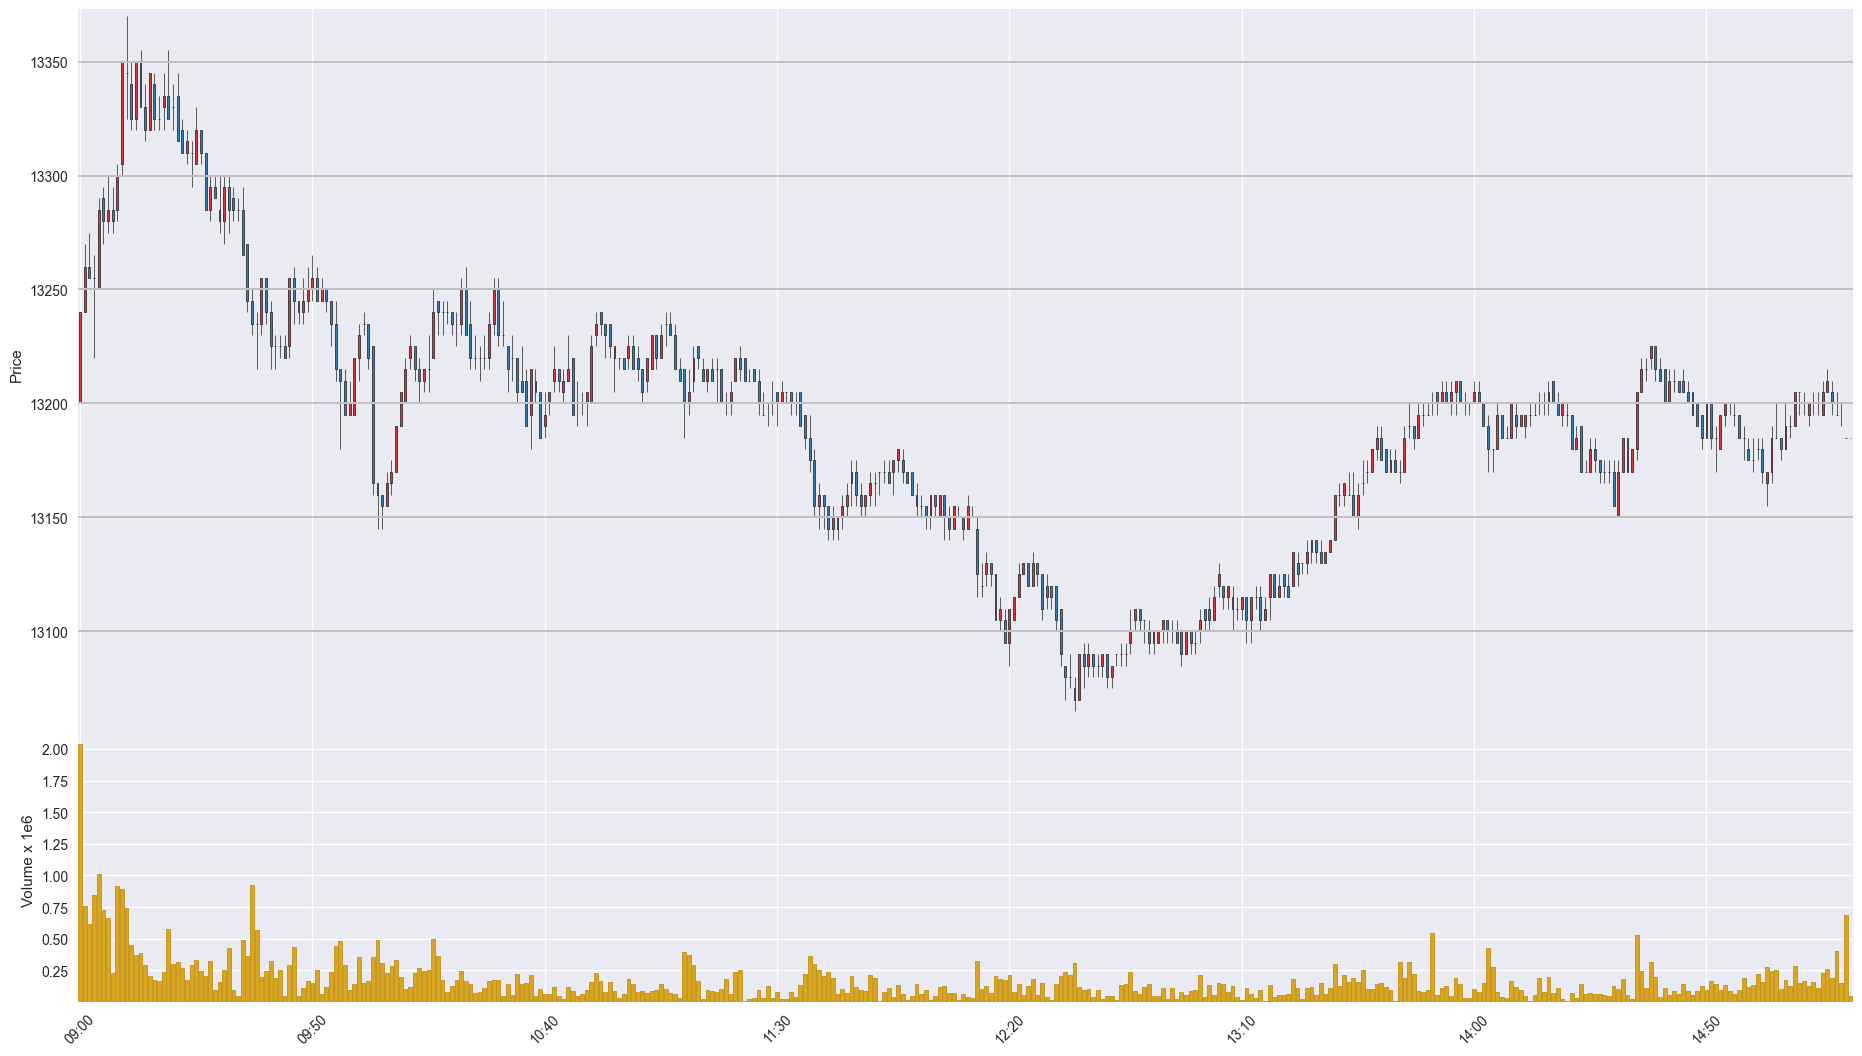

Data behind this chart, as committed beside it:
Time, Open, High, Low, Close, Volume
202007150900, 13200, 13240, 13200, 13240, 2039629
202007150901, 13240, 13270, 13240, 13260, 761444
202007150902, 13260, 13275, 13255, 13255, 616588
202007150903, 13255, 13265, 13220, 13255, 841556
202007150904, 13250, 13290, 13250, 13285, 1007661
202007150905, 13290, 13295, 13270, 13280, 724391
202007150906, 13280, 13300, 13275, 13285, 663228
202007150907, 13285, 13295, 13275, 13280, 229009
202007150908, 13285, 13305, 13280, 13300, 916798
202007150909, 13305, 13350, 13300, 13350, 891757
202007150910, 13345, 13370, 13325, 13345, 741336
202007150911, 13340, 13350, 13320, 13325, 450249
202007150912, 13325, 13350, 13320, 13350, 370500
202007150913, 13350, 13355, 13330, 13330, 383616
202007150914, 13330, 13340, 13315, 13320, 291093
202007150915, 13320, 13345, 13320, 13345, 204869
202007150916, 13340, 13345, 13320, 13325, 169745
202007150917, 13325, 13335, 13320, 13325, 166894
202007150918, 13330, 13345, 13320, 13335, 239887
202007150919, 13335, 13355, 13325, 13325, 573407
202007150920, 13330, 13340, 13320, 13330, 297249
202007150921, 13335, 13345, 13315, 13315, 313142
202007150922, 13320, 13325, 13310, 13310, 271565
202007150923, 13310, 13320, 13305, 13315, 173248
202007150924, 13310, 13315, 13295, 13310, 293634
202007150925, 13305, 13330, 13305, 13320, 330828
202007150926, 13320, 13320, 13305, 13310, 242472
202007150927, 13310, 13310, 13285, 13285, 204222
202007150928, 13285, 13300, 13280, 13295, 324589
202007150929, 13295, 13300, 13290, 13290, 96420
202007150930, 13285, 13300, 13275, 13280, 156604
202007150931, 13280, 13300, 13270, 13295, 250826
202007150932, 13295, 13300, 13275, 13285, 427892
202007150933, 13290, 13295, 13280, 13285, 95514
202007150934, 13285, 13290, 13280, 13285, 48748
202007150935, 13285, 13295, 13265, 13265, 488420
202007150936, 13270, 13270, 13240, 13245, 361472
202007150937, 13245, 13250, 13230, 13235, 925126
202007150938, 13235, 13240, 13215, 13235, 565993
202007150939, 13235, 13255, 13230, 13255, 198828
202007150940, 13255, 13255, 13235, 13240, 248484
202007150941, 13240, 13245, 13215, 13225, 325558
202007150942, 13225, 13230, 13215, 13225, 193030
202007150943, 13225, 13230, 13220, 13225, 249404
202007150944, 13225, 13230, 13220, 13220, 45207
202007150945, 13225, 13255, 13220, 13255, 295428
202007150946, 13255, 13260, 13235, 13245, 436243
202007150947, 13245, 13245, 13235, 13240, 47584
202007150948, 13240, 13255, 13235, 13245, 108704
202007150949, 13245, 13260, 13240, 13250, 161563
202007150950, 13250, 13265, 13245, 13255, 148342
202007150951, 13255, 13260, 13245, 13245, 252649
202007150952, 13245, 13255, 13245, 13250, 65947
202007150953, 13250, 13250, 13240, 13245, 121365
202007150954, 13245, 13245, 13225, 13235, 232817
202007150955, 13235, 13245, 13210, 13215, 444969
202007150956, 13215, 13215, 13180, 13210, 480555
202007150957, 13210, 13215, 13195, 13195, 290582
202007150958, 13195, 13210, 13195, 13200, 94903
202007150959, 13195, 13220, 13195, 13220, 137962
... 322 more rows
